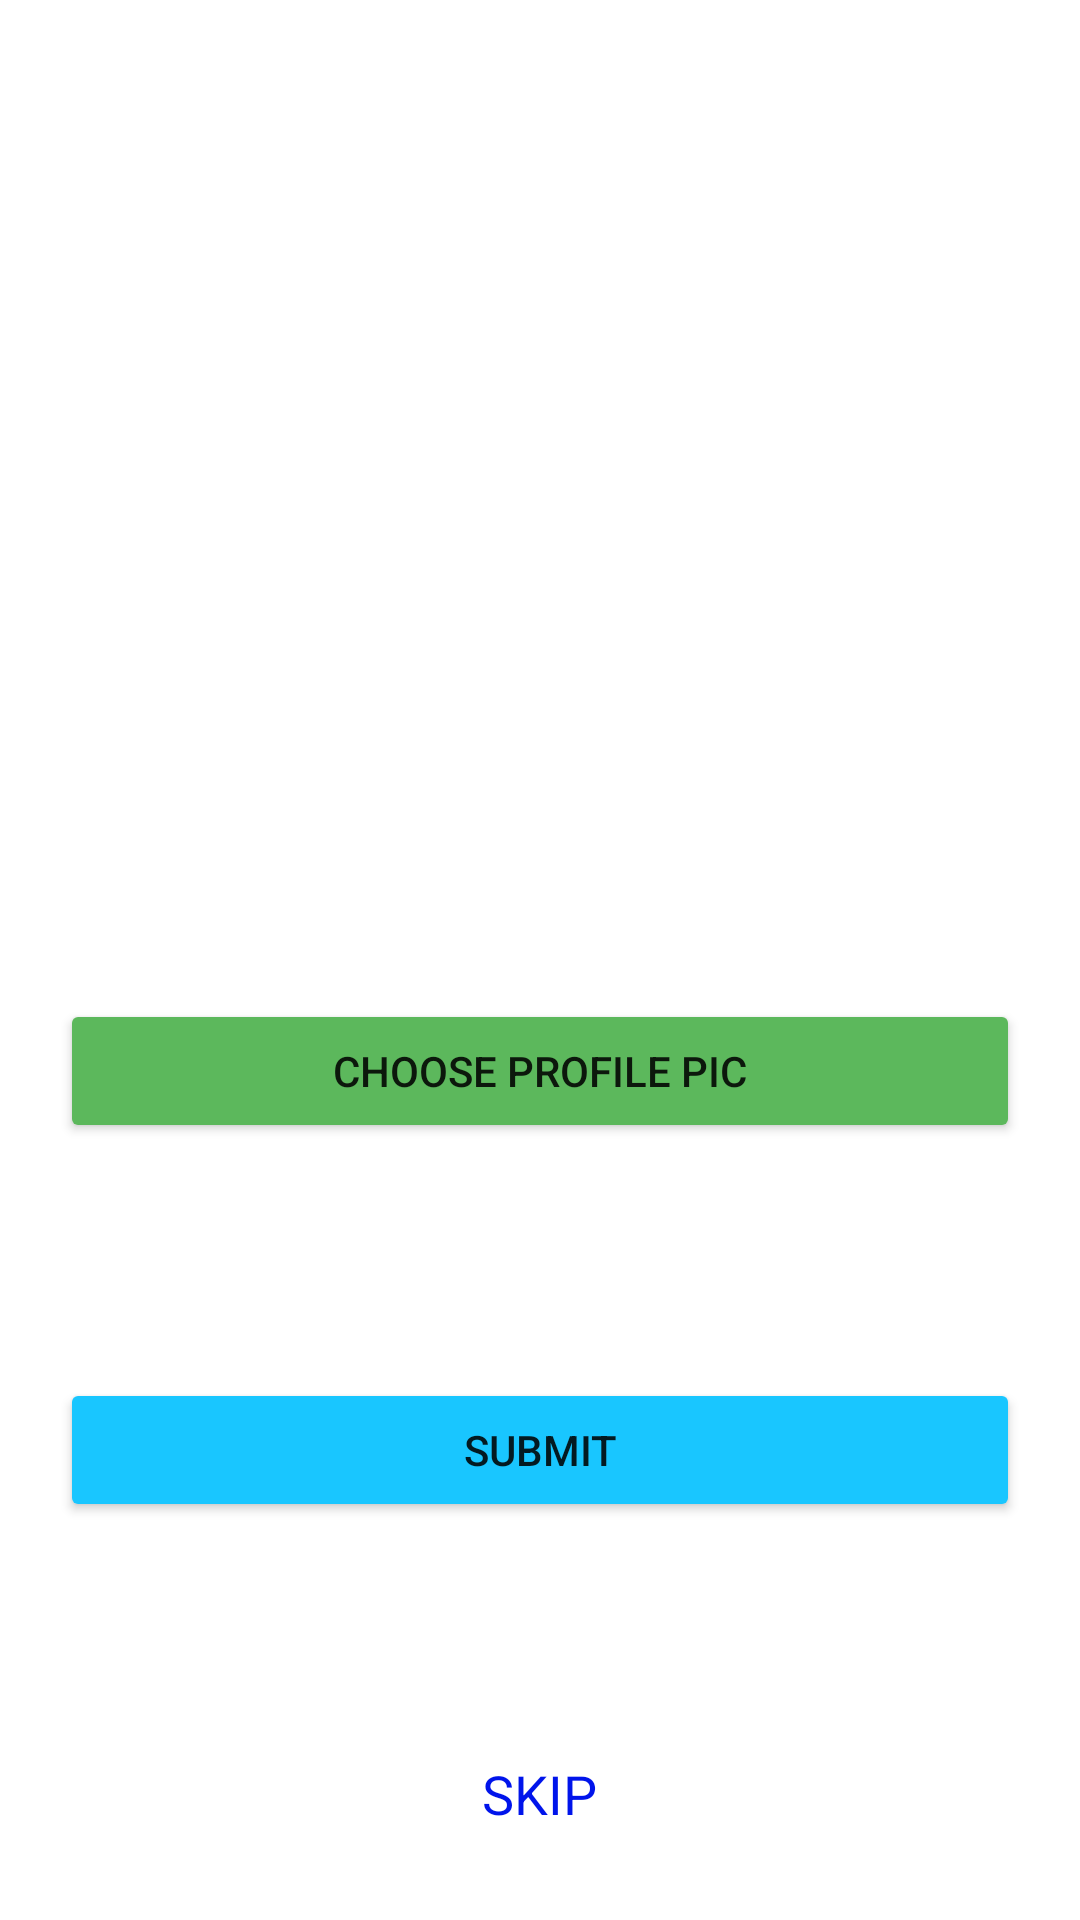

The Android layout XML behind this screen, and the referenced resources:
<!-- AndroidManifest.xml: application theme Theme.TICTACTOE -->
<!-- res/layout/activity_pic_upload.xml -->
<?xml version="1.0" encoding="utf-8"?>
<androidx.constraintlayout.widget.ConstraintLayout xmlns:android="http://schemas.android.com/apk/res/android"
    xmlns:app="http://schemas.android.com/apk/res-auto"
    xmlns:tools="http://schemas.android.com/tools"
    android:layout_width="match_parent"
    android:layout_height="match_parent"
    android:background="@color/white"
    tools:context=".picUpload">

    <LinearLayout
        android:layout_width="match_parent"
        android:layout_height="match_parent"
        android:layout_marginBottom="30dp"
        android:layout_marginEnd="20dp"
        android:layout_marginLeft="20dp"
        android:layout_marginRight="20dp"
        android:layout_marginStart="20dp"
        android:layout_marginTop="30dp"
        android:gravity="center"
        android:orientation="vertical"
        app:layout_constraintBottom_toBottomOf="parent"
        app:layout_constraintEnd_toEndOf="parent"
        app:layout_constraintHorizontal_bias="0.5"
        app:layout_constraintStart_toStartOf="parent"
        app:layout_constraintTop_toTopOf="parent">

        <ImageView
            android:id="@+id/imageView"
            android:layout_width="275dp"
            android:layout_height="225dp"
            app:srcCompat="@drawable/profilepic" />

        <Space
            android:layout_width="match_parent"
            android:layout_height="0dp"
            android:layout_weight="1" />

        <Button
            android:id="@+id/uploadPic"
            android:layout_width="match_parent"
            android:layout_height="wrap_content"
            android:onClick="uploadPic"
            android:text="Choose profile pic"
            app:backgroundTint="#5cb85c" />

        <Space
            android:layout_width="match_parent"
            android:layout_height="0dp"
            android:layout_weight="1" />

        <Button
            android:id="@+id/submitPic"
            android:layout_width="match_parent"
            android:layout_height="wrap_content"
            android:onClick="submitPic"
            android:text="Submit"
            app:backgroundTint="@color/sky_blue" />

        <Space
            android:layout_width="match_parent"
            android:layout_height="0dp"
            android:layout_weight="1" />

        <TextView
            android:id="@+id/textView2"
            android:layout_width="wrap_content"
            android:layout_height="wrap_content"
            android:onClick="skipPicUpload"
            android:text="SKIP"
            android:textColor="@color/blue"
            android:textSize="18sp" />

    </LinearLayout>

</androidx.constraintlayout.widget.ConstraintLayout>
<!-- resources referenced by this layout -->
<resources>
  <color name="blue">#0014eb</color>
  <color name="sky_blue">#19c6ff</color>
  <color name="white">#FFFFFFFF</color>
  <style name="Theme.TICTACTOE" parent="Theme.MaterialComponents.DayNight.DarkActionBar">
          
          <item name="colorPrimary">@color/purple_500</item>
          <item name="colorPrimaryVariant">@color/purple_700</item>
          <item name="colorOnPrimary">@color/white</item>
          
          <item name="colorSecondary">@color/teal_200</item>
          <item name="colorSecondaryVariant">@color/teal_700</item>
          <item name="colorOnSecondary">@color/black</item>
          
          <item name="android:statusBarColor" tools:targetApi="l">?attr/colorPrimaryVariant</item>
          
      </style>
  <color name="purple_500">#FF6200EE</color>
  <color name="purple_700">#FF3700B3</color>
  <color name="teal_200">#FF03DAC5</color>
  <color name="teal_700">#FF018786</color>
  <color name="black">#FF000000</color>
</resources>
